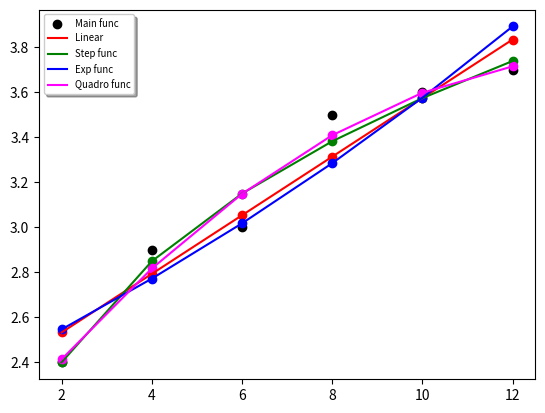

The matplotlib source for this figure:
import matplotlib.pyplot as plt
import math

# var 11
# x 2 4 6 8 10 12
# y 2.4 2.9 3 3.5 3.6 3.7

x_test = [2, 4, 6, 8, 10, 12]
y_test = [2.4, 2.9, 3, 3.5, 3.6, 3.7]

# x_test = [1, 2, 3, 4, 5, 6]
# y_test = [1, 1.5, 3, 4.5, 7, 8.5]

def linear(data_x, data_y):
    size = len(data_x)
    i = 0
    sum_xy = 0
    sum_y = 0
    sum_x = 0
    sum_sqare_x = 0
    average_x = 0
    average_y = 0
    while i < size:
        sum_xy += data_x[i] * data_y[i]
        sum_y += data_y[i]

        sum_x += data_x[i]
        sum_sqare_x += data_x[i] * data_x[i]
        i += 1

    average_x = sum_x / size
    average_y = sum_y / size
    return_k = (size * sum_xy - sum_x * sum_y) / (size * sum_sqare_x - sum_x * sum_x)
    return_b = average_y - average_x * return_k
    print("Linear: \n k = ", round(return_k,2), "b = ", round(return_b,2))
    return return_k, return_b

def step_func(data_x, data_y):
    size = len(data_x)
    ln_x = []
    ln_y = []
    ln_x_sum = ln_y_sum = 0
    ln_sq_x = ln_xy = 0
    a = beta = 0
    delta = delta1 = delta2 = 0
    for i in range(size):
        ln_x.append(math.log(data_x[i]))
        ln_y.append(math.log(data_y[i]))
        ln_x_sum += ln_x[i]
        ln_y_sum += ln_y[i]
        ln_sq_x += ln_x[i]**2
        ln_xy += ln_y[i]*ln_x[i]

    #print("y:", ln_xy, ln_y_sum)
    delta = ln_sq_x*size - ln_x_sum**2
    #print(delta)
    delta1 = ln_xy*size - ln_x_sum*ln_y_sum
    #print(delta1)
    delta2 = ln_sq_x*ln_y_sum - ln_xy*ln_x_sum
    #print(delta2)

    a = delta1/delta
    beta = (math.e)**(delta2/delta)


    print("Step func: \n a = ", round(a,2)," beta = ", round(beta,2))
    return a, beta

def exp_func(data_x, data_y):
    size = len(data_x)
    ln_y = []
    x_sum = ln_y_sum = 0
    sq_x = sum_xy = 0
    a = beta = 0
    for i in range(size):
        ln_y.append(math.log(data_y[i]))
        ln_y_sum += ln_y[i]
        x_sum += data_x[i]
        sq_x += data_x[i]**2
        sum_xy += ln_y[i] * data_x[i]

    a = (sum_xy*size - x_sum*ln_y_sum)/(sq_x*size - x_sum**2)
    beta = (math.e)**((sq_x*ln_y_sum - x_sum*sum_xy)/(sq_x*size - x_sum**2))

    print("Exp func: \n a = ", round(a,2), " beta = ", round(beta,2))
    return a, beta

def quadro_func(data_x, data_y):
    size = len(data_x)

    x_4_sum = x_3_sum = x_2_sum = 0
    quadro_sum = 0
    xy_sum = 0
    x_sum = y_sum = 0
    a = b = c = delta = 0
    for i in range(size):
        x_sum += data_x[i]
        y_sum += data_y[i]
        x_2_sum += data_x[i]**2
        x_3_sum += data_x[i] ** 3
        x_4_sum += data_x[i] ** 4
        xy_sum += data_x[i] * data_y[i]
        quadro_sum += data_x[i]**2 * data_y[i]

    delta = x_4_sum*x_2_sum*size + (x_3_sum*x_sum*x_2_sum)*2 - (x_2_sum**3) - size*x_3_sum**2 - x_4_sum*x_sum**2
    #print(delta)

    a = (quadro_sum*x_2_sum*size + (xy_sum*x_sum*x_2_sum) + (y_sum*x_3_sum*x_sum) - y_sum*(x_2_sum**2) - size*x_3_sum*xy_sum - quadro_sum*x_sum**2)/delta
    b = (x_4_sum*xy_sum*size + (x_3_sum*y_sum*x_2_sum) + (quadro_sum*x_sum*x_2_sum) - xy_sum*(x_2_sum**2) - size*x_3_sum*quadro_sum - x_4_sum*x_sum*y_sum)/delta
    c = (x_4_sum*x_2_sum*y_sum + (x_3_sum*x_sum*quadro_sum) + (x_3_sum*xy_sum*x_2_sum) - quadro_sum*(x_2_sum**2) - y_sum*x_3_sum**2 - x_4_sum*x_sum*xy_sum)/delta

    print("Quadro func: \n a = ", round(a,2), " b = ", round(b,2), " c = ", round(c,2))
    return a, b, c


def mistake(first_y, second_y):
    size = len(first_y)
    m = 0
    for i in range(size):
        d = (first_y[i]-second_y[i])**2
        m += d
        d = 0

    return m

a1, beta1 = step_func(x_test, y_test)
a2, beta2 = exp_func(x_test, y_test)
a_lin, b_lin = linear(x_test, y_test)
a, b, c = quadro_func(x_test, y_test)

linear_y = []
step_y = []
exp_y = []
quadro_y = []
size = len(x_test)

m_lin = m_step = m_exp = m_quadro = 0

for i in range(size):
    linear_y.append(a_lin*x_test[i] + b_lin)
    step_y.append(beta1*(x_test[i]**a1))
    exp_y.append(beta2*(math.e)**(a2*x_test[i]))
    quadro_y.append(a*x_test[i]**2+b*x_test[i]+c)

m_lin = mistake(y_test, linear_y)
m_step = mistake(y_test, step_y)
m_exp = mistake(y_test, exp_y)
m_quadro = mistake(y_test, quadro_y)

print("Линейное отклонение: ", round(m_lin,2), "\n Степенное отклонение: ", round(m_step,2),
      "\n Экспоненциальное отклонение: ", round(m_exp,2), "\n Квадратичное отклонение", round(m_quadro,2))

min_m = min(m_lin, m_step, m_exp, m_quadro)
if min_m == m_lin:
    print("Наименьшее отклонение у линейного: ",  round(m_lin,2))
elif min_m == m_step:
    print("Наименьшее отклонение у степенного: ",  round(m_exp,2))
elif min_m == m_exp:
    print("Наименьшее отклонение у экспоненциального: ",  round(m_exp,2))
elif min_m == m_quadro:
    print("Наименьшее отклонение у квадратичного: ",  round(m_quadro,2))


plt.scatter(x_test, y_test, color = 'black', label = "Main func")
plt.plot(x_test, linear_y, color = 'red', label = "Linear")
plt.plot(x_test, step_y, color = 'green', label = "Step func")
plt.plot(x_test, exp_y, color = 'blue', label = "Exp func")
plt.plot(x_test, quadro_y, color = 'magenta', label = "Quadro func")

plt.scatter(x_test, linear_y, color = 'red')
plt.scatter(x_test, step_y, color = 'green')
plt.scatter(x_test, exp_y, color = 'blue')
plt.scatter(x_test, quadro_y, color = 'magenta')

legend = plt.legend(loc='upper left', shadow=True, fontsize='x-small')
plt.show()



